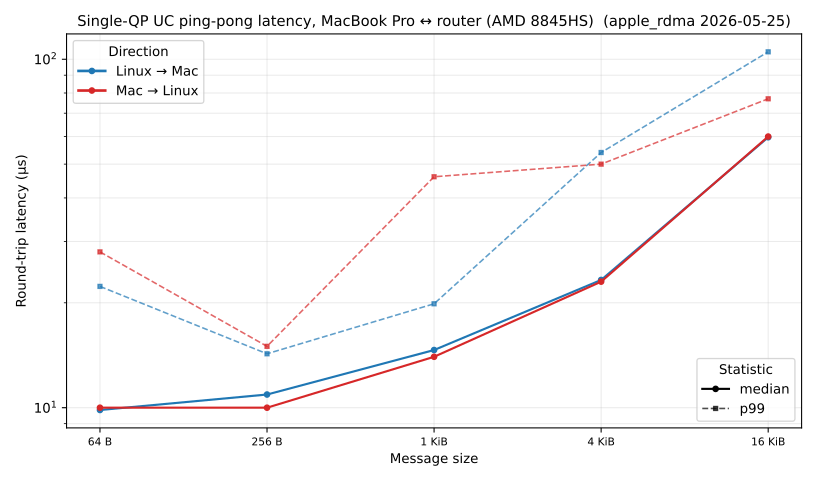

The file beside this chart, header and first rows:
direction, size_bytes, mean_us, p99_us, count, min_us, p50_us, max_us, linux_rc, mac_rc
linux-to-mac, 64, 10.49, 22.29, 5000, 8.43, 9.85, 118.5, 0, 0
mac-to-linux, 64, 10.98, 28.00, 5000, 8.00, 10.00, 1947, 0, 0
linux-to-mac, 256, 16.77, 14.28, 5000, 9.39, 10.91, 27986, 0, 0
mac-to-linux, 256, 12.91, 15.00, 5000, 9.00, 10.00, 12766, 0, 0
linux-to-mac, 1024, 23.15, 19.87, 5000, 11.86, 14.64, 41187, 0, 0
mac-to-linux, 1024, 15.26, 46.00, 5000, 12.00, 14.00, 2305, 0, 0
linux-to-mac, 4096, 24.90, 53.99, 5000, 20.07, 23.26, 224, 0, 0
mac-to-linux, 4096, 24.76, 50.00, 5000, 19.00, 23.00, 1443, 0, 0
linux-to-mac, 16384, 65.45, 105, 5000, 54.16, 59.72, 14949, 0, 0
mac-to-linux, 16384, 70.50, 77.00, 5000, 54.00, 60.00, 48303, 0, 0
